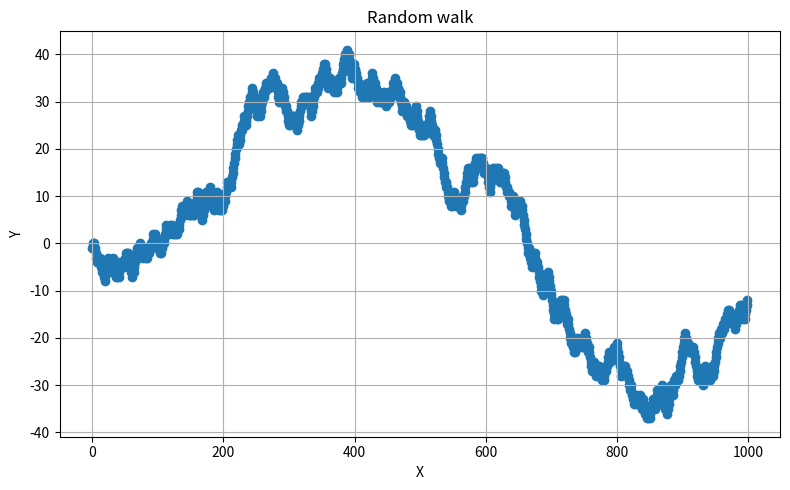

The script that saved this image: (Note: this script raises an exception after producing the figure.)
import numpy as np

steps = [-3, -2, -1, 0, 1, 2, 3]

np.mean(steps)

np.std(steps)

random_numbers = np.random.rand(5)
random_numbers

np.random.randint(-5, 5, size=1)

np.random.choice([-1, 1])

lista = []
x = 0

N=10000

lista=[]
for i in range(N):
    ret = np.random.choice([-1, 1])
    if ret == 1:
        x+=1
    else:
        x+=-1

    lista.append(x)

np.abs(np.max(lista)) >=20, np.mean(lista), np.std(lista)

t = np.arange(N)

import matplotlib.pyplot as plt

lista = []
x = 0

N=1000

lista=[]
for i in range(N):
    ret = np.random.choice([-1, 1])
    if ret == 1:
        x+=1
    else:
        x+=-1

    lista.append(x)

t = np.arange(N)
print(np.max(np.abs(lista)) >=20, np.mean(lista), np.std(lista))

plt.figure(figsize=(8, 5))
plt.scatter(t, lista)  # scatter plot (no explicit color set)
plt.title("Random walk")
plt.xlabel("X")
plt.ylabel("Y")
plt.grid(True)
plt.tight_layout()



import pandas as pd

lista = []
x = 0

nloop=20
N = 0

dic={}; icount=-1

for i in range(nloop):
    N = N + 1000
    icount += 1

    lista=[]; x=0
    for i in range(N):
        ret = np.random.choice([-1, 1])
        if ret == 1:
            x+=1
        else:
            x-=1
    
        lista.append(x)

    mu = np.mean(lista)
    std = np.std(lista)

    dic[icount] = {}
    dic2 = dic[icount]
    # dic2['icount'] = icount
    dic2['N'] = N
    dic2['mu'] = mu
    dic2['std'] = std

df['mu'].mean(), df['mu'].std()

df = pd.DataFrame(dic).T
df
